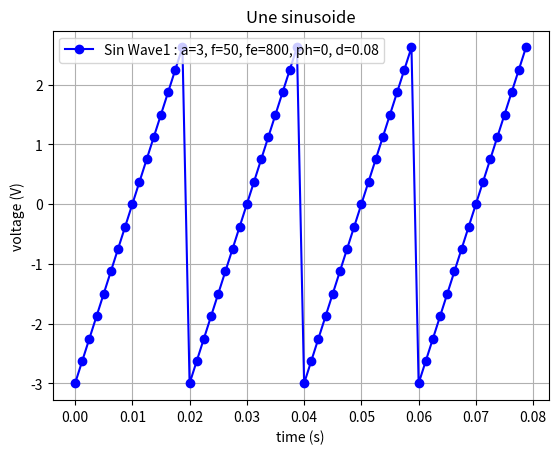

Source code (Python):
'''
File : tp1_0_stud.py

Creer un signal numerique et l'afficher
RMQ : On utilise ici le B,A,BA de Python. 

     Si vous savez faire mieux : objets ?, numpy ? ... SURTOUT lachez vous !!!!!
     car la solution "pythonique" n'est pas là :-( 
'''

import math
import matplotlib.pyplot as plt 

#---------------------------------------

def make_signal(a=1.0, f=440.0, fe=8000.0, ph=0, d=1.0):
    """
    Create a synthetic 'sine wave'
    """
    omega = 2*math.pi*f
    N = int(d*fe)
    te = 1.0/fe
     
    
    
    sig_t = [] 
    sig_s = []
    sig_sc = []
    sig_scf = []
    sig_ds = []
    sig_tr = []


    for i in range(N):
        t = te*i
        sig_t.append(t)
        sig_s.append(a*math.sin((omega*t)+ph)) # Signal sinisoïde
        sig_sc.append(sgn(math.sin((omega*t)+ph))) # Signal carré
        sig_scf.append(2*(2*math.floor(f*t)-math.floor(2*f*t))+1) # Signal carrée avec la formule Floor
        sig_ds.append(2*a*((f*t)-math.floor(f*t)-0.5)) # Signal dent de scie
        sig_tr.append(a*(4*(abs((f*t)-math.floor((f*t)+0.5)))-1.0)) # Signal triangle

    return sig_t, sig_s, sig_sc, sig_scf, sig_ds, sig_tr

#---------------------------------------
def sgn(x):
    res = -1 
    if x >= 0:
        res = 1
    return res
#---------------------------------------

#---------------------------------------

def plot_on_ax(ax, inx, iny, label, format='bo'):
    ax.plot(inx,iny,format,label=label)
    ax.set_xlabel('time (s)')
    ax.set_ylabel('voltage (V)')

#---------------------------------------

def decorate_ax(ax, title):
    ax.set_title(title)
    ax.grid(True)
    ax.legend()

#----------------------------------------

#=======================================

if __name__ == '__main__':
    a=3
    f=50
    fe=800
    ph=0
    d=0.08



    # Generation du signal
    x1,yS,yC,yCF,yDS,yTR=make_signal(a,f,fe,ph,d)
    
    # Representation graphique
    fig,ax = plt.subplots()
    plot_on_ax(ax,x1,yDS,f"Sin Wave1 : a={a}, f={f}, fe={fe}, ph={ph}, d={d}", format="-bo")
    
    decorate_ax(ax,"Une sinusoide")

    plt.savefig("./basic_sin.png")
    plt.show()
    
#=======================================
